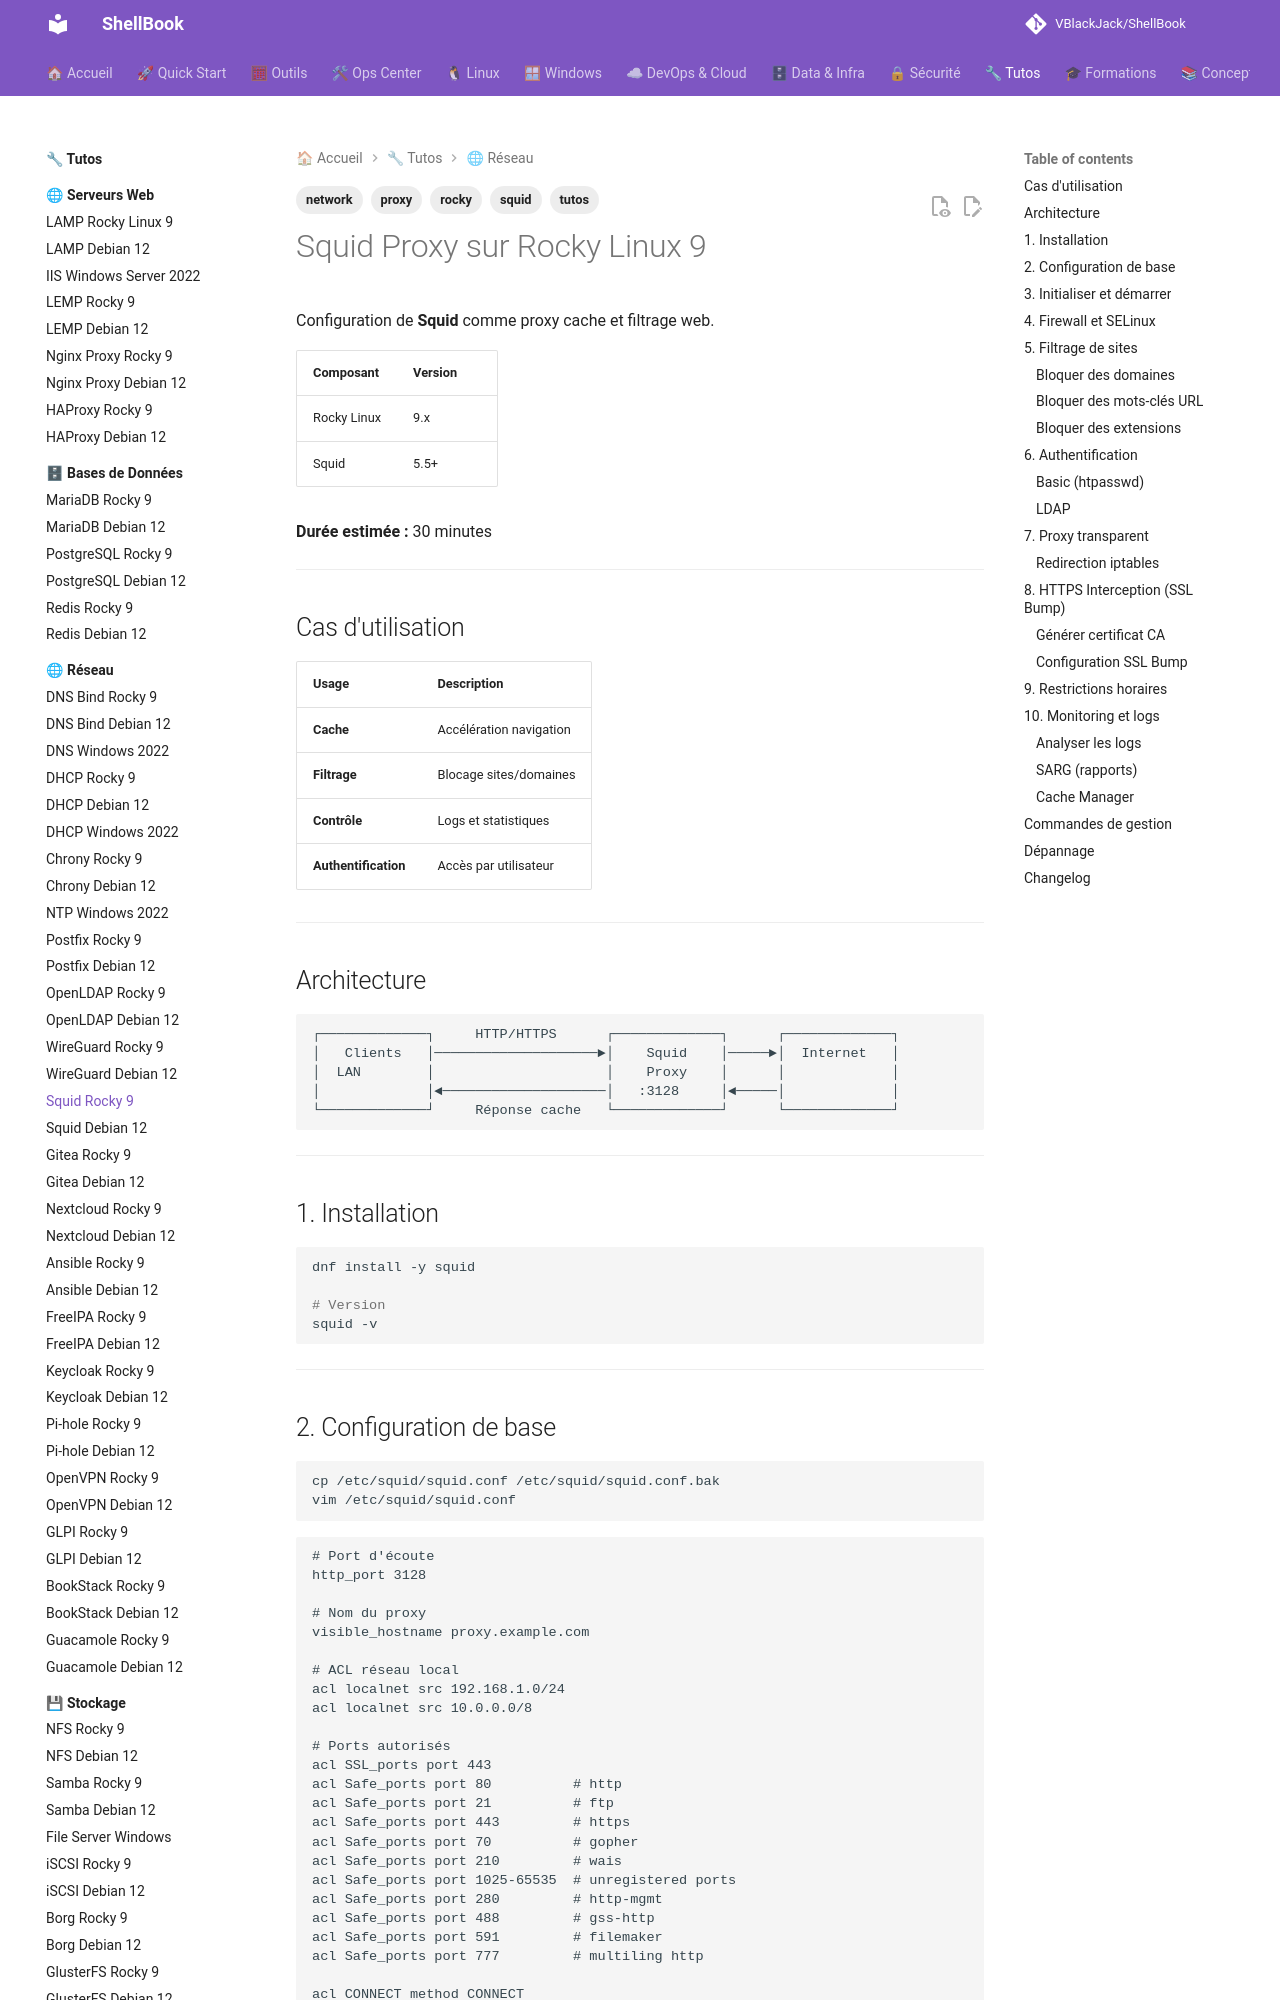

repository: VBlackJack/ShellBook · page: tutos/network/squid-rocky9/index.html · generator: mkdocs

---
tags:
  - tutos
  - network
  - proxy
  - squid
  - rocky
---

# Squid Proxy sur Rocky Linux 9

Configuration de **Squid** comme proxy cache et filtrage web.

| Composant | Version |
|-----------|---------|
| Rocky Linux | 9.x |
| Squid | 5.5+ |

**Durée estimée :** 30 minutes

---

## Cas d'utilisation

| Usage | Description |
|-------|-------------|
| **Cache** | Accélération navigation |
| **Filtrage** | Blocage sites/domaines |
| **Contrôle** | Logs et statistiques |
| **Authentification** | Accès par utilisateur |

---

## Architecture

```
┌─────────────┐     HTTP/HTTPS      ┌─────────────┐      ┌─────────────┐
│   Clients   │────────────────────►│    Squid    │─────►│  Internet   │
│  LAN        │                     │    Proxy    │      │             │
│             │◄────────────────────│   :3128     │◄─────│             │
└─────────────┘     Réponse cache   └─────────────┘      └─────────────┘
```

---

## 1. Installation

```bash
dnf install -y squid

# Version
squid -v
```

---
